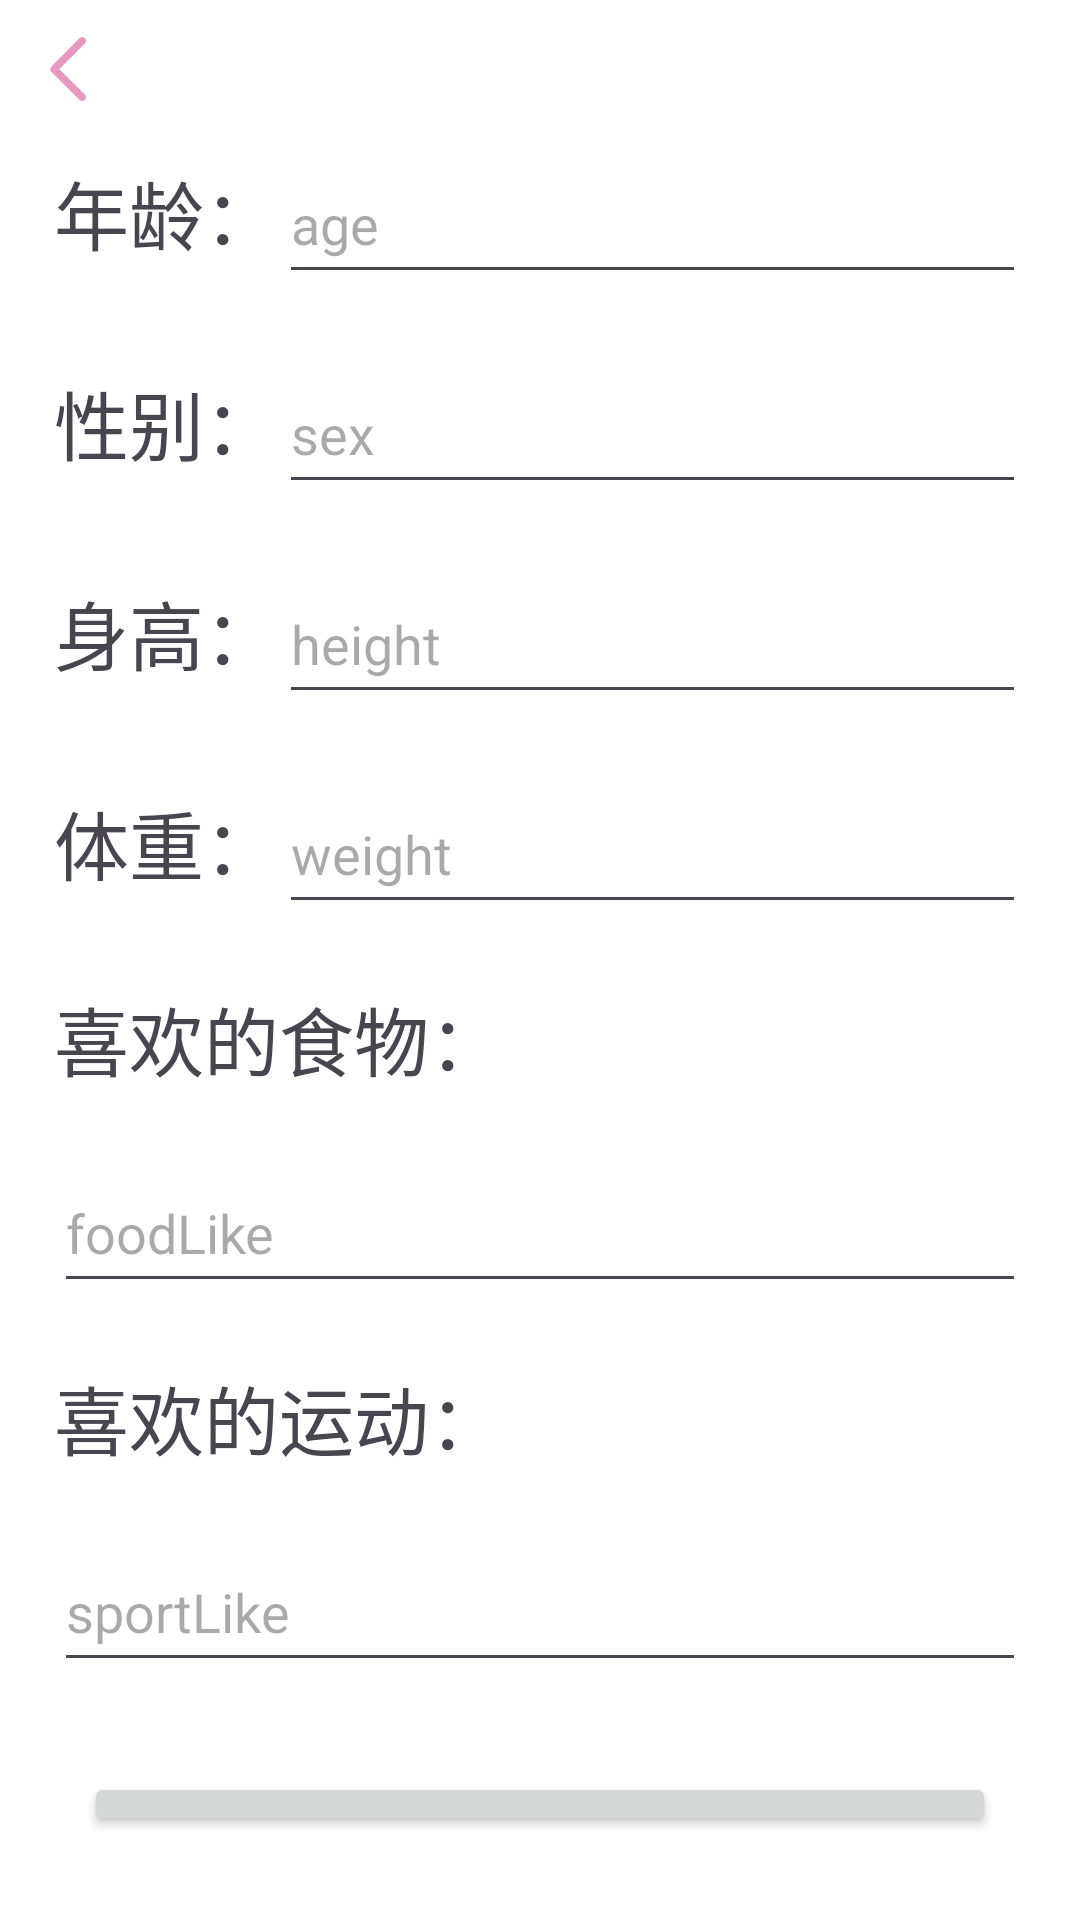

Produce the Android XML layout that renders to this screen, including the resource entries it uses.
<!-- AndroidManifest.xml: application theme Theme.EatToLife -->
<!-- res/layout/activity_xiu_gai_da.xml -->
<?xml version="1.0" encoding="utf-8"?>
<LinearLayout xmlns:android="http://schemas.android.com/apk/res/android"
    xmlns:app="http://schemas.android.com/apk/res-auto"
    xmlns:tools="http://schemas.`android.com/tools"
    android:layout_width="match_parent"
    android:layout_height="match_parent"
    android:background="#ffffff"
    android:padding="8dp"
    android:orientation="vertical"
    tools:context=".XiuGaiDA">

    <ImageView
        android:id="@+id/xg_return"
        android:layout_width="30dp"
        android:layout_height="30dp"
        android:src="@drawable/back"/>

    <LinearLayout
        android:layout_width="match_parent"
        android:layout_height="@dimen/layout_height"
        android:layout_margin="10dp"
        android:orientation="horizontal">

        <TextView
            android:layout_width="wrap_content"
            android:layout_height="wrap_content"
            android:text="年龄："
            android:textSize="25sp" />

        <EditText
            android:id="@+id/et_age"
            android:layout_width="match_parent"
            android:layout_height="50dp"
            android:hint="age"/>
    </LinearLayout>

    <LinearLayout
        android:layout_width="match_parent"
        android:layout_height="@dimen/layout_height"
        android:layout_margin="10dp"
        android:orientation="horizontal">

        <TextView
            android:layout_width="wrap_content"
            android:layout_height="wrap_content"
            android:text="性别："
            android:textSize="25sp" />

        <EditText
            android:id="@+id/et_sex"
            android:layout_width="match_parent"
            android:layout_height="50dp"
            android:hint="sex"/>
    </LinearLayout>

    <LinearLayout
        android:layout_width="match_parent"
        android:layout_height="@dimen/layout_height"
        android:layout_margin="10dp"
        android:orientation="horizontal">
        <TextView
            android:layout_width="wrap_content"
            android:layout_height="wrap_content"
            android:text="身高："
            android:textSize="25sp" />

        <EditText
            android:id="@+id/et_height"
            android:layout_width="match_parent"
            android:layout_height="50dp"
            android:hint="height"/>
    </LinearLayout>

    <LinearLayout
        android:layout_width="match_parent"
        android:layout_height="@dimen/layout_height"
        android:layout_margin="10dp"
        android:orientation="horizontal">

        <TextView
            android:layout_width="wrap_content"
            android:layout_height="wrap_content"
            android:text="体重："
            android:textSize="25sp" />

        <EditText
            android:id="@+id/et_weight"
            android:layout_width="match_parent"
            android:layout_height="50dp"
            android:hint="weight"/>
    </LinearLayout>

    <TextView
        android:layout_width="wrap_content"
        android:layout_height="wrap_content"
        android:layout_margin="10dp"
        android:text="喜欢的食物："
        android:textSize="25sp" />

    <EditText
        android:id="@+id/et_foodLike"
        android:layout_width="match_parent"
        android:layout_height="50dp"
        android:layout_margin="10dp"
        android:hint="foodLike"/>

    <TextView
        android:layout_width="wrap_content"
        android:layout_height="wrap_content"
        android:layout_margin="10dp"
        android:text="喜欢的运动："
        android:textSize="25sp" />

    <EditText
        android:id="@+id/et_sportLike"
        android:layout_width="match_parent"
        android:layout_height="50dp"
        android:layout_margin="10dp"
        android:hint="sportLike"/>

    <Button
        android:id="@+id/b_save"
        android:layout_width="match_parent"
        android:layout_height="wrap_content"
        android:layout_margin="20dp"
        android:text="保存"
        android:textColor="@color/white"
        android:textSize="20sp"/>
</LinearLayout>
<!-- resources referenced by this layout -->
<resources>
  <color name="white">#FFFFFFFF</color>
  <dimen name="layout_height">50dp</dimen>
  <!-- drawable back: png bitmap (drawable, 2385 bytes) -->
  <style name="Theme.EatToLife" parent="Base.Theme.EatToLife" />
  <style name="Base.Theme.EatToLife" parent="Theme.Material3.DayNight.NoActionBar">
          
          
      </style>
</resources>
